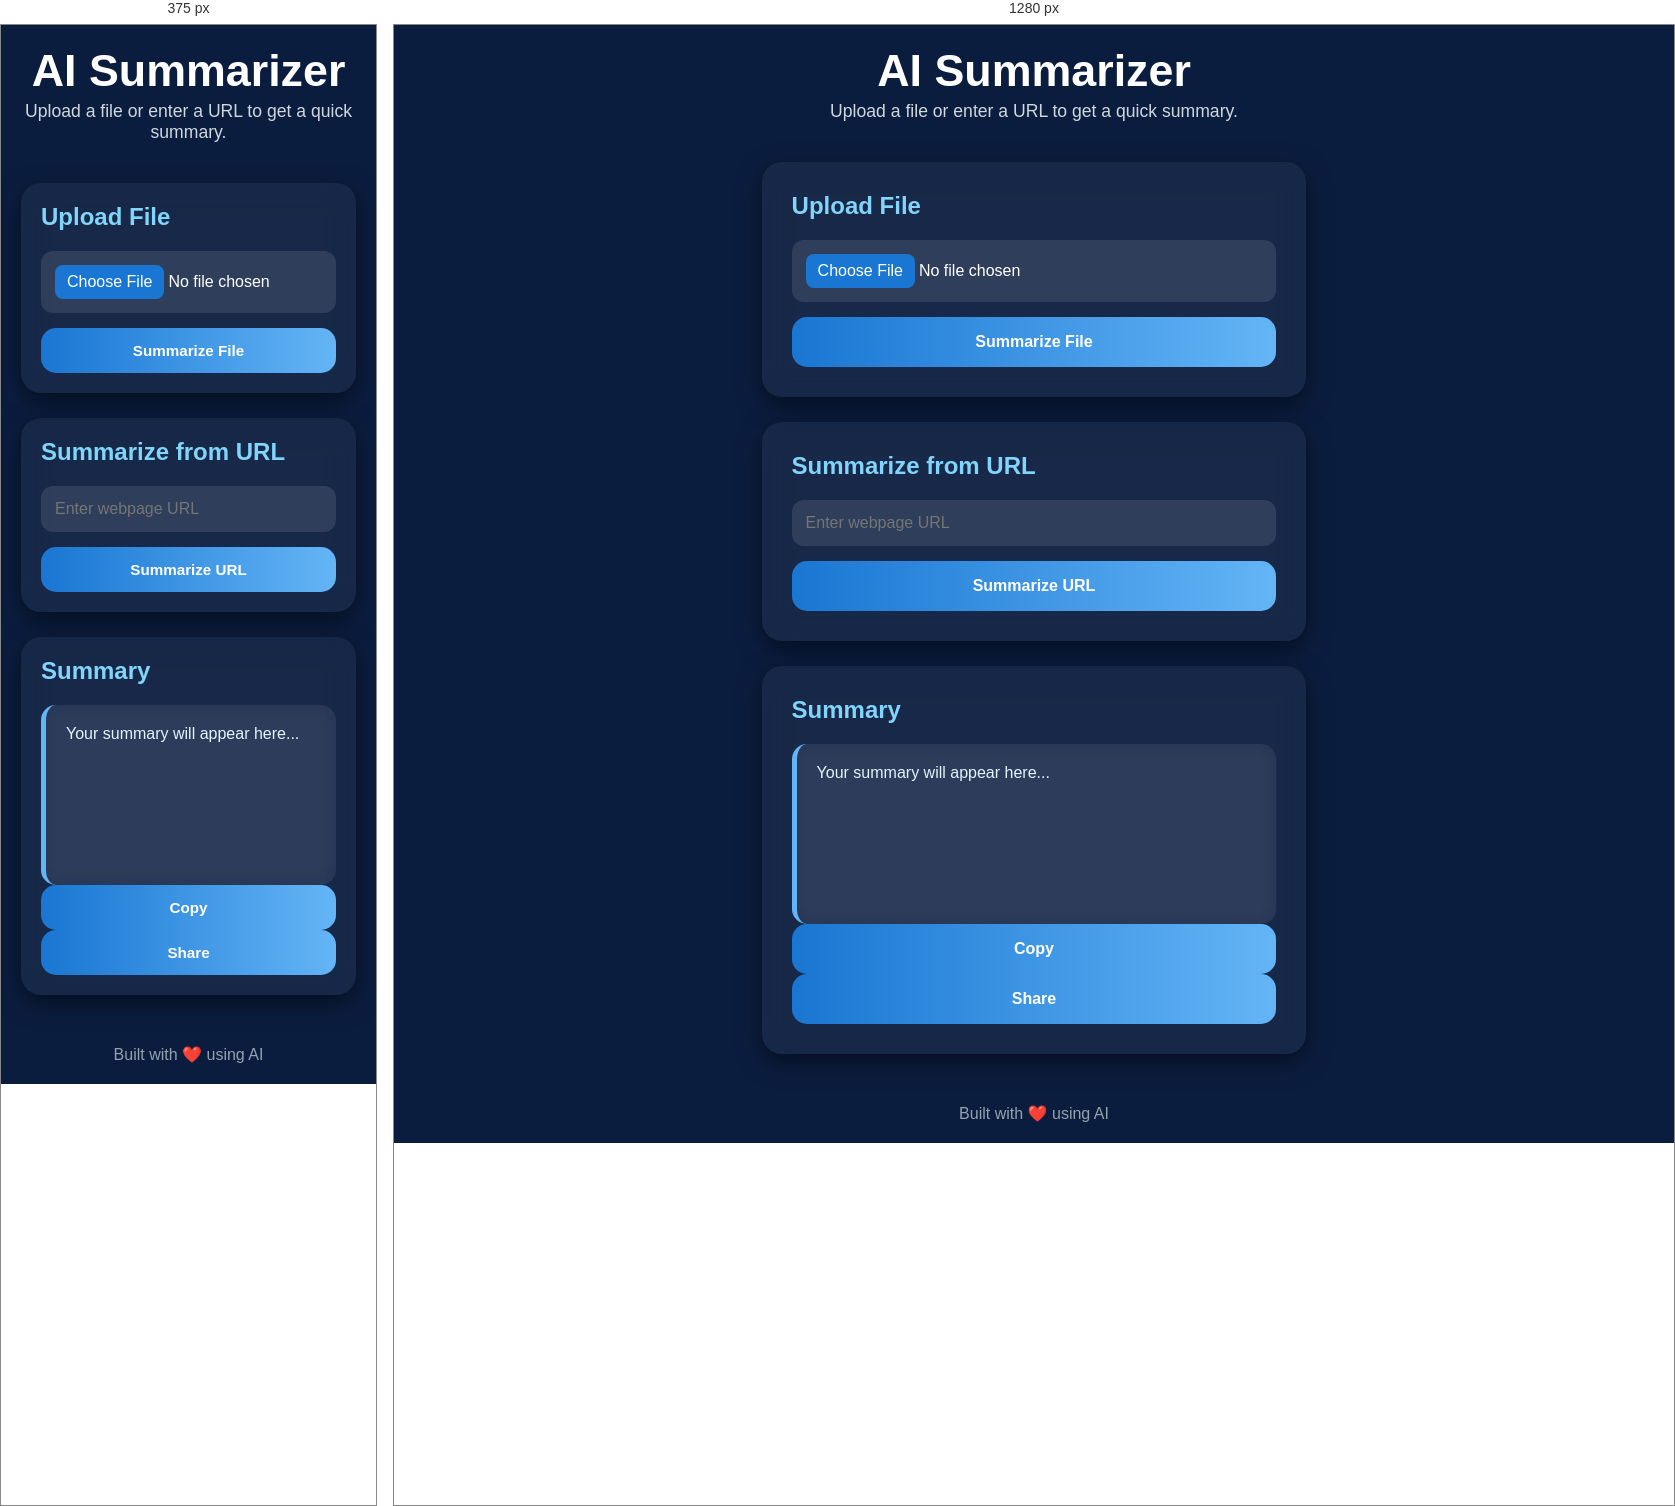
Rendered at 375 px and 1280 px, left to right.

<!-- file: index.html -->
<!DOCTYPE html>
<html lang="en">
<head>
  <meta charset="UTF-8">
  <meta name="viewport" content="width=device-width, initial-scale=1.0">
  <title>AI Summarizer</title>
  <link href="https://fonts.googleapis.com/css2?family=Poppins:wght@400;600;700&display=swap" rel="stylesheet">
  <link rel="stylesheet" href="style.css">
</head>
<body>
  <header>
    <h1>AI Summarizer</h1>
    <p>Upload a file or enter a URL to get a quick summary.</p>
  </header>

  <main>
    <!-- Upload Section -->
    <section class="card upload-section">
      <h2>Upload File</h2>
      <input type="file" id="fileInput" accept=".pdf,.docx,.ppt,.pptx">
      <button onclick="uploadFile()">Summarize File</button>
    </section>

    <!-- URL Section -->
    <section class="card url-section">
      <h2>Summarize from URL</h2>
      <input type="text" id="urlInput" placeholder="Enter webpage URL">
      <button onclick="summarizeURL()">Summarize URL</button>
    </section>

    <!-- Output Section -->
    <!-- Output Section -->
<section class="output-section card">
  <h2>Summary</h2>
  <div id="summaryBox">Your summary will appear here...</div>
  <div class="summary-actions">
    <button onclick="copySummary()">Copy</button>
    <button onclick="shareSummary()">Share</button>
  </div>
</section>

  </main>

  <footer>
    <p>Built with ❤️ using AI</p>
  </footer>

  <script src="script.js"></script>
</body>
</html>


/* @media block from style.css */
@media(max-width: 600px) {
  .card {
    padding: 20px;
  }

  button {
    padding: 14px;
    font-size: 0.95rem;
  }
}